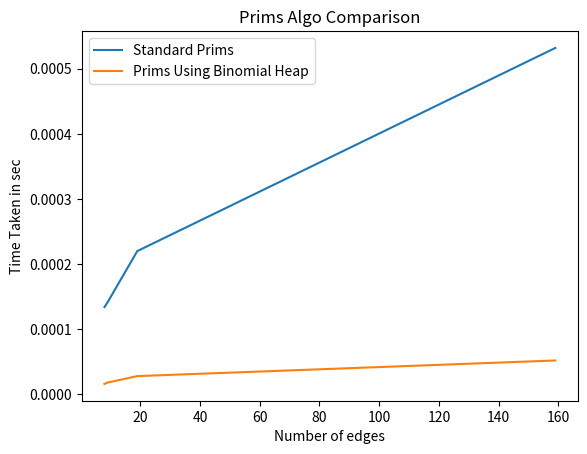

The matplotlib source for this figure:
import matplotlib.pyplot as plt 

# line 1 points 
x1 = [8,9,19,159] 
y1 = [0.000134,0.000141,0.000220,0.000532] 
# plotting the line 1 points 
plt.plot(x1, y1, label = "Standard Prims") 

# line 2 points 
x2 = [8,9,19,159]
y2 =  [0.000016,0.000018,0.000028,0.000052]
# plotting the line 2 points 
plt.plot(x2, y2, label = "Prims Using Binomial Heap") 


# naming the x axis 
plt.xlabel('Number of edges') 
# naming the y axis 
plt.ylabel('Time Taken in sec') 
# giving a title to my graph 
plt.title('Prims Algo Comparison') 

# show a legend on the plot 
plt.legend() 

# function to show the plot 
plt.show() 
